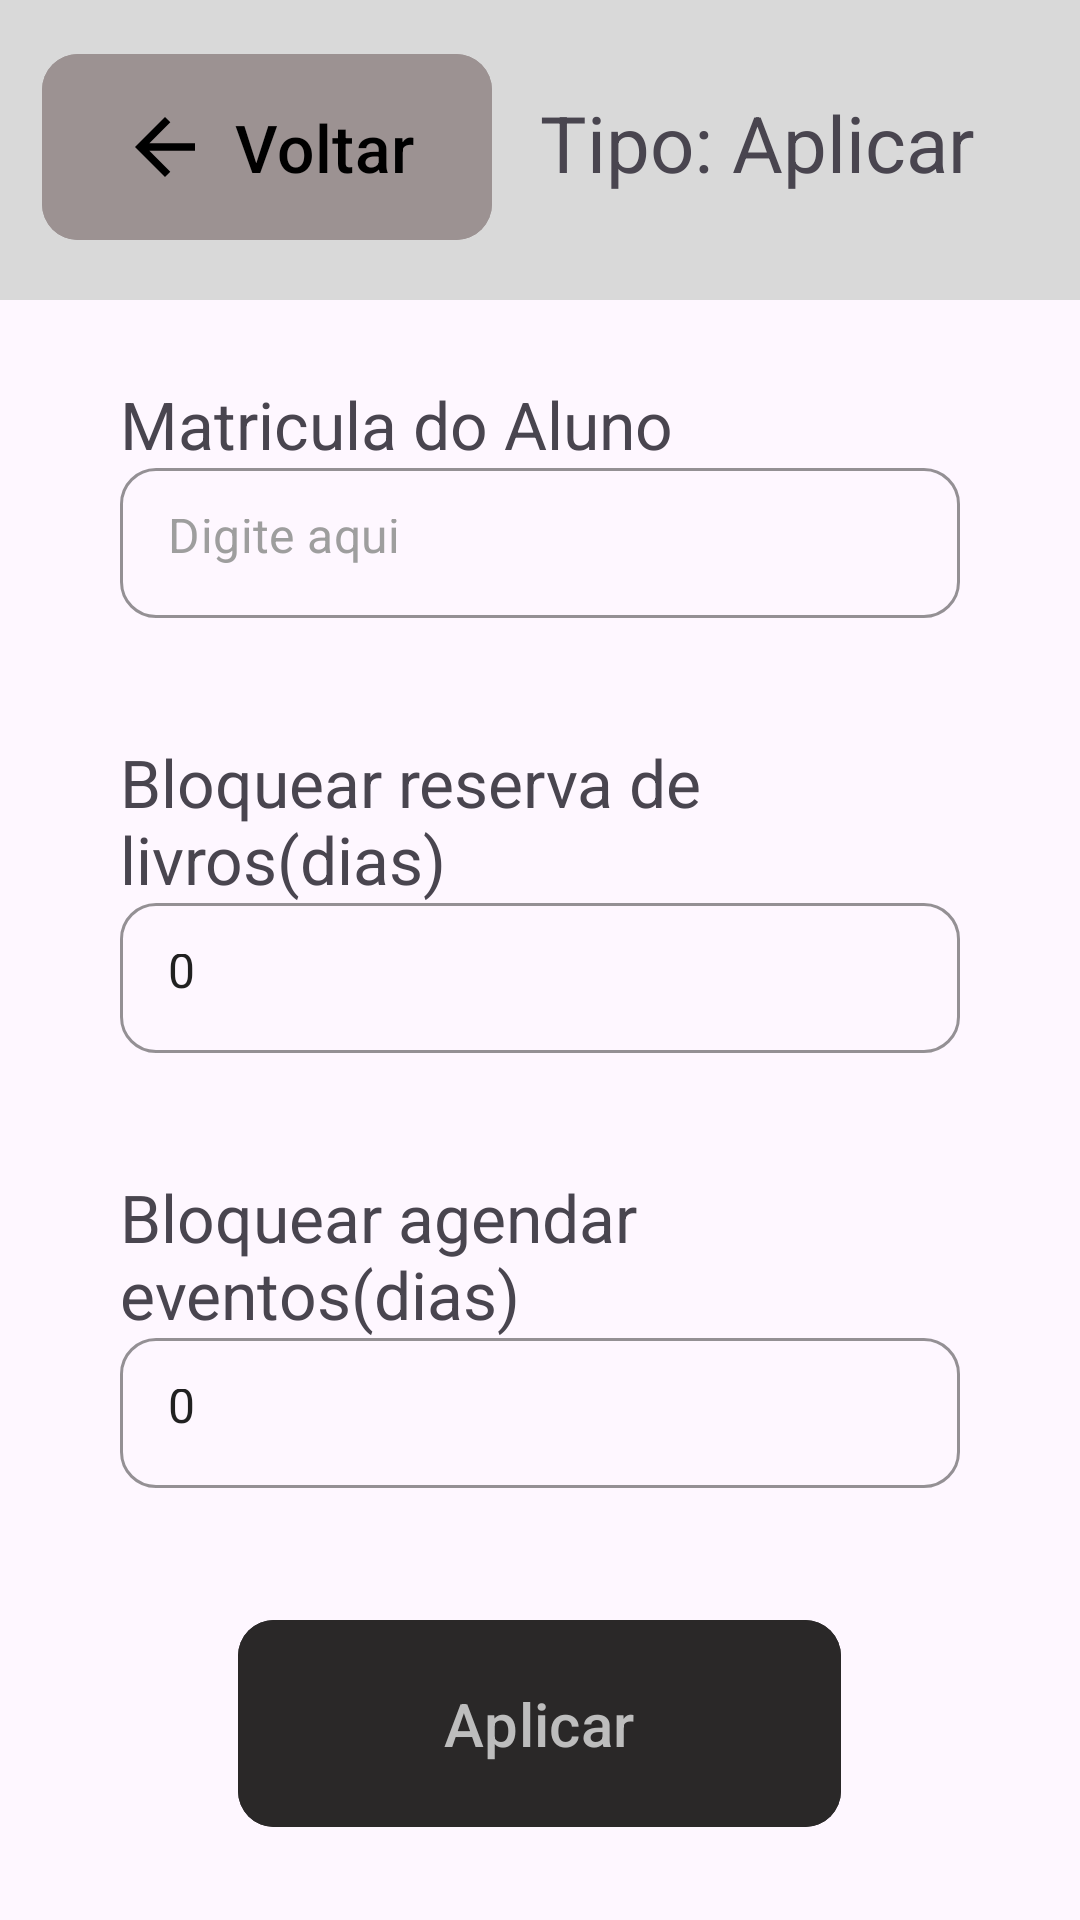

Android layout source for this screen:
<!-- AndroidManifest.xml: application theme Theme.UniforLibrary -->
<!-- res/layout/activity32_adm_add_penalidades.xml -->
<?xml version="1.0" encoding="utf-8"?>
<LinearLayout xmlns:android="http://schemas.android.com/apk/res/android"
    xmlns:app="http://schemas.android.com/apk/res-auto"
    xmlns:tools="http://schemas.android.com/tools"
    android:id="@+id/main"
    android:layout_width="match_parent"
    android:layout_height="match_parent"
    android:orientation="vertical"
    tools:context=".Activity32AdmAddPenalidades">

    <LinearLayout
        android:layout_width="match_parent"
        android:layout_height="100dp"
        android:orientation="horizontal"
        android:background="#D9D9D9"
        android:padding="14dp">
        <com.google.android.material.button.MaterialButton
            android:id="@+id/btn_voltar_activity32_adm_add_penalidades"
            android:layout_width="150dp"
            android:layout_height="70dp"
            app:cornerRadius="12dp"
            android:backgroundTint="#9c9292"
            android:text="Voltar"
            android:textColor="#000000"
            android:textSize="22sp"
            app:icon="@drawable/ic_arrow_back"
            app:iconSize="30dp"
            app:iconPadding="8dp"
            app:iconGravity="textStart"
            app:iconTint="#000000"/>
        <TextView
            android:layout_width="wrap_content"
            android:layout_height="wrap_content"
            android:text="Tipo: Aplicar"
            android:textSize="26sp"
            android:paddingLeft="16dp"/>
    </LinearLayout>

    <LinearLayout
        android:layout_width="match_parent"
        android:layout_height="match_parent"
        android:orientation="vertical"
        android:gravity="center"
        android:paddingHorizontal="40dp">

        <TextView
            android:layout_width="match_parent"
            android:layout_height="wrap_content"
            android:text="Matricula do Aluno"
            android:textSize="22dp" />


        <com.google.android.material.textfield.TextInputLayout
        style="@style/Widget.MaterialComponents.TextInputLayout.OutlinedBox"
        android:layout_width="match_parent"
        android:layout_height="wrap_content"
        app:boxBackgroundMode="outline"
        app:boxCornerRadiusBottomEnd="12dp"
        app:boxCornerRadiusBottomStart="12dp"
        app:boxCornerRadiusTopEnd="12dp"
        app:boxCornerRadiusTopStart="12dp"
        app:boxStrokeColor="#BDBDBD"
        app:hintEnabled="false">

        <com.google.android.material.textfield.TextInputEditText
            android:id="@+id/eT_matricula_activity32_adm_add_penalidades"
            android:layout_width="match_parent"
            android:layout_height="50dp"
            android:background="@null"
            android:hint="Digite aqui"
            android:inputType="number"
            android:textColor="#212121"
            android:textColorHint="#9E9E9E" />
    </com.google.android.material.textfield.TextInputLayout>

        <Space
            android:layout_width="wrap_content"
            android:layout_height="40dp"/>

        <TextView
            android:layout_width="match_parent"
            android:layout_height="wrap_content"
            android:text="Bloquear reserva de livros(dias)"
            android:textSize="22dp" />


        <com.google.android.material.textfield.TextInputLayout
            style="@style/Widget.MaterialComponents.TextInputLayout.OutlinedBox"
            android:layout_width="match_parent"
            android:layout_height="wrap_content"
            app:boxBackgroundMode="outline"
            app:boxCornerRadiusBottomEnd="12dp"
            app:boxCornerRadiusBottomStart="12dp"
            app:boxCornerRadiusTopEnd="12dp"
            app:boxCornerRadiusTopStart="12dp"
            app:boxStrokeColor="#BDBDBD"
            app:hintEnabled="false">

            <com.google.android.material.textfield.TextInputEditText
                android:id="@+id/eT_reservas_activity32_adm_add_penalidades"
                android:layout_width="match_parent"
                android:layout_height="50dp"
                android:background="@null"
                android:text="0"
                android:inputType="number"
                android:textColor="#212121"
                android:textColorHint="#9E9E9E" />
        </com.google.android.material.textfield.TextInputLayout>

        <Space
            android:layout_width="wrap_content"
            android:layout_height="40dp"/>

        <TextView
            android:layout_width="match_parent"
            android:layout_height="wrap_content"
            android:text="Bloquear agendar eventos(dias)"
            android:textSize="22dp" />


        <com.google.android.material.textfield.TextInputLayout
            style="@style/Widget.MaterialComponents.TextInputLayout.OutlinedBox"
            android:layout_width="match_parent"
            android:layout_height="wrap_content"
            app:boxBackgroundMode="outline"
            app:boxCornerRadiusBottomEnd="12dp"
            app:boxCornerRadiusBottomStart="12dp"
            app:boxCornerRadiusTopEnd="12dp"
            app:boxCornerRadiusTopStart="12dp"
            app:boxStrokeColor="#BDBDBD"
            app:hintEnabled="false">

            <com.google.android.material.textfield.TextInputEditText
                android:id="@+id/eT_agendar_activity32_adm_add_penalidades"
                android:layout_width="match_parent"
                android:layout_height="50dp"
                android:background="@null"
                android:text="0"
                android:inputType="number"
                android:textColor="#212121"
                android:textColorHint="#9E9E9E" />

        </com.google.android.material.textfield.TextInputLayout>

        <Space
            android:layout_width="wrap_content"
            android:layout_height="40dp"/>

        <com.google.android.material.button.MaterialButton
            android:id="@+id/btn_aplicar_activity32_adm_penalidades"
            android:layout_width="201dp"
            android:layout_height="77dp"
            android:backgroundTint="#2A2828"
            android:text="Aplicar"
            android:textColor="#BDBDBD"
            android:textSize="20sp"
            app:cornerRadius="12dp"/>


    </LinearLayout>
</LinearLayout>
<!-- resources referenced by this layout -->
<resources>
  <!-- drawable ic_arrow_back (drawable) -->
  <vector xmlns:android="http://schemas.android.com/apk/res/android"
      android:width="24dp"
      android:height="24dp"
      android:viewportWidth="24"
      android:viewportHeight="24"
      android:tint="#000000"
      >
      <path
          android:fillColor="#000000"
          android:pathData="M20,11H7.83l5.59-5.59L12,4l-8,8 8,8 1.41-1.41L7.83,13H20v-2z"/>
  </vector>
  <style name="Theme.UniforLibrary" parent="Base.Theme.UniforLibrary" />
  <style name="Base.Theme.UniforLibrary" parent="Theme.Material3.DayNight.NoActionBar">
          
          
      </style>
</resources>
